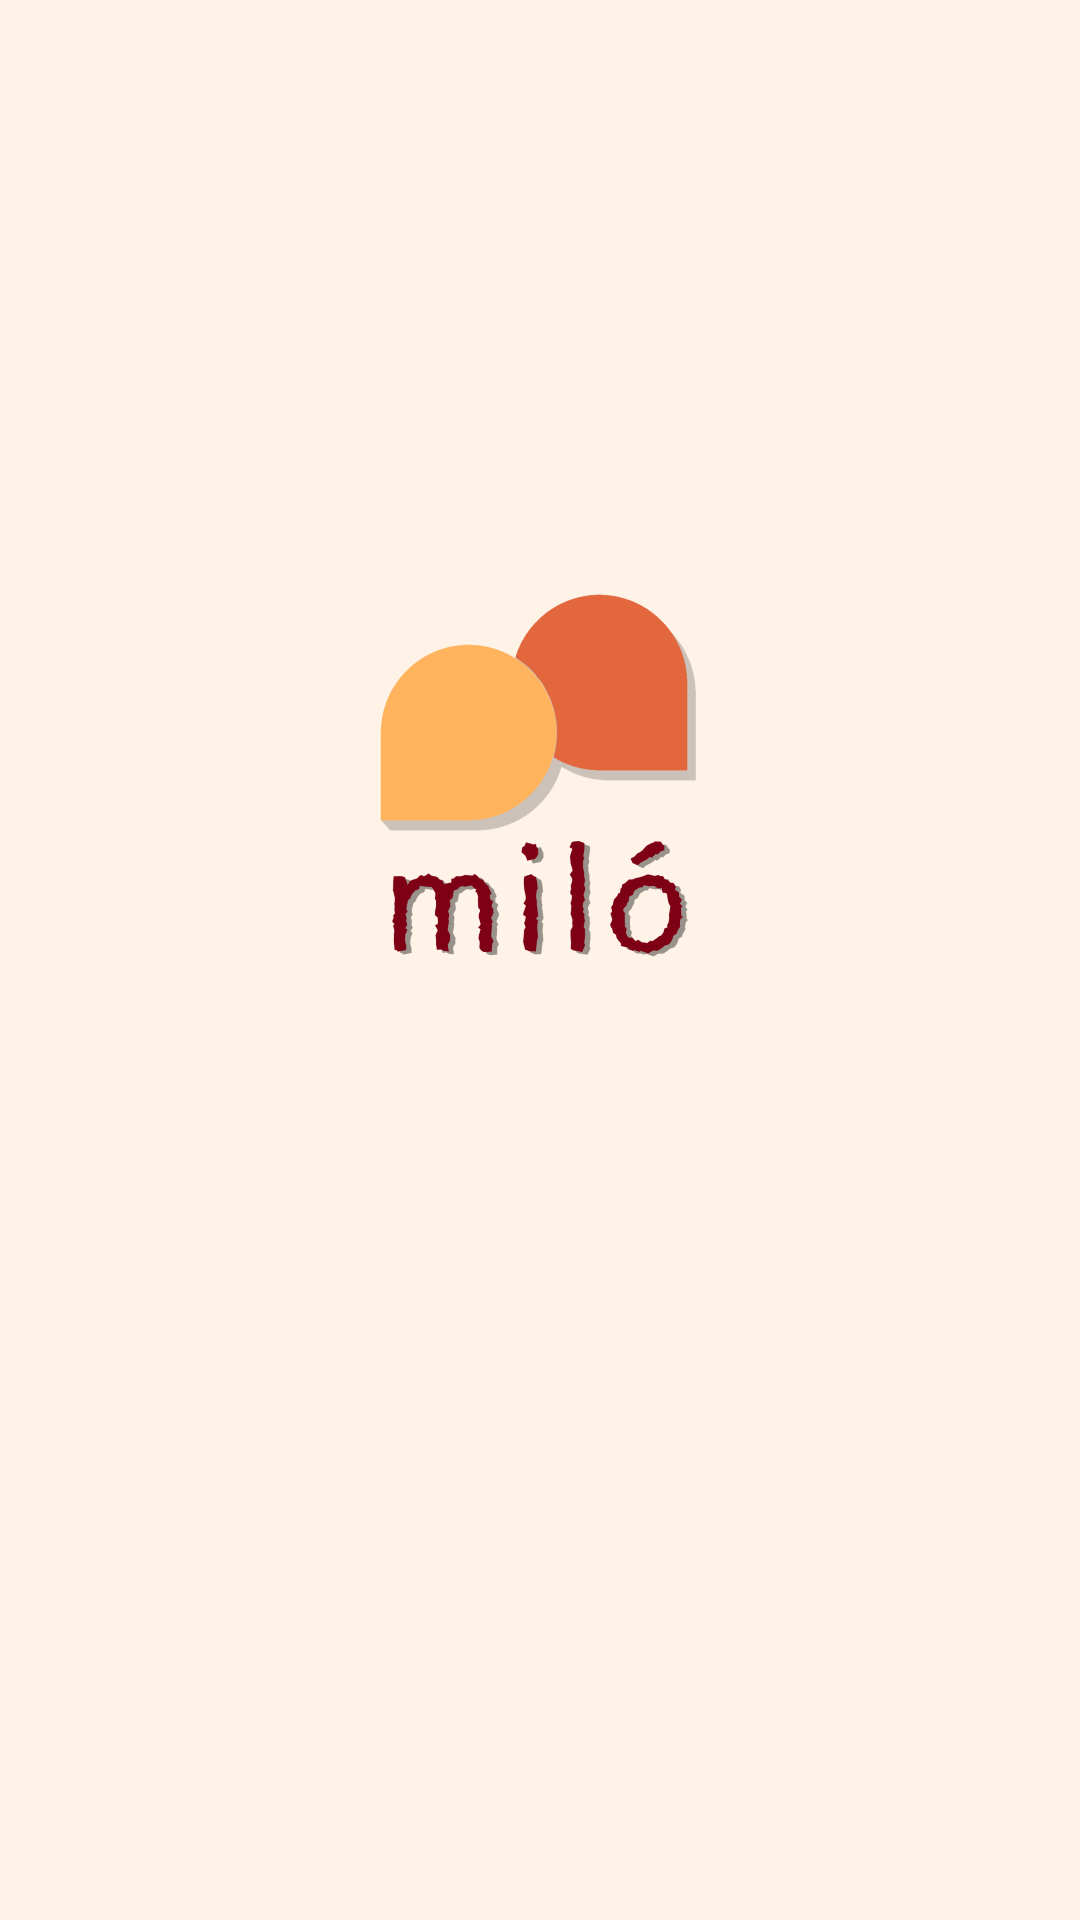

Android layout source for this screen:
<!-- AndroidManifest.xml: application theme Theme.Flexible_talk -->
<!-- res/layout/activity_splash.xml -->
<?xml version="1.0" encoding="utf-8"?>
<RelativeLayout xmlns:android="http://schemas.android.com/apk/res/android"

    xmlns:tools="http://schemas.android.com/tools"
    android:background="@color/background_color"
    android:layout_width="match_parent"
    android:layout_height="match_parent"
    tools:context=".SplashActivity">

    <ImageView
        android:layout_width="220dp"
        android:layout_height="220dp"
        android:src="@drawable/icon"
        android:layout_centerHorizontal="true"
        android:layout_marginTop="150dp"
        />

</RelativeLayout>
<!-- resources referenced by this layout -->
<resources>
  <color name="background_color">#FFF3E9</color>
  <!-- drawable icon: png bitmap (drawable, 96016 bytes) -->
  <style name="Theme.Flexible_talk" parent="Theme.MaterialComponents.Light.NoActionBar">
          
          <item name="colorPrimary">@color/add_color1</item>
          <item name="colorPrimaryVariant">@color/add_color1</item>
          <item name="colorOnPrimary">@color/white</item>
          
          <item name="colorSecondary">@color/teal_200</item>
          <item name="colorSecondaryVariant">@color/teal_700</item>
          <item name="colorOnSecondary">@color/black</item>
          
          <item name="android:statusBarColor">@color/add_color1</item>
          
          <item name="android:navigationBarColor">@color/background_color</item>
          <item name="colorAccent">@color/add_color1</item>
      </style>
  <color name="add_color1">#FF8A5F</color>
  <color name="white">#FFFFFFFF</color>
  <color name="teal_200">#FF03DAC5</color>
  <color name="teal_700">#FF018786</color>
  <color name="black">#FF000000</color>
</resources>
